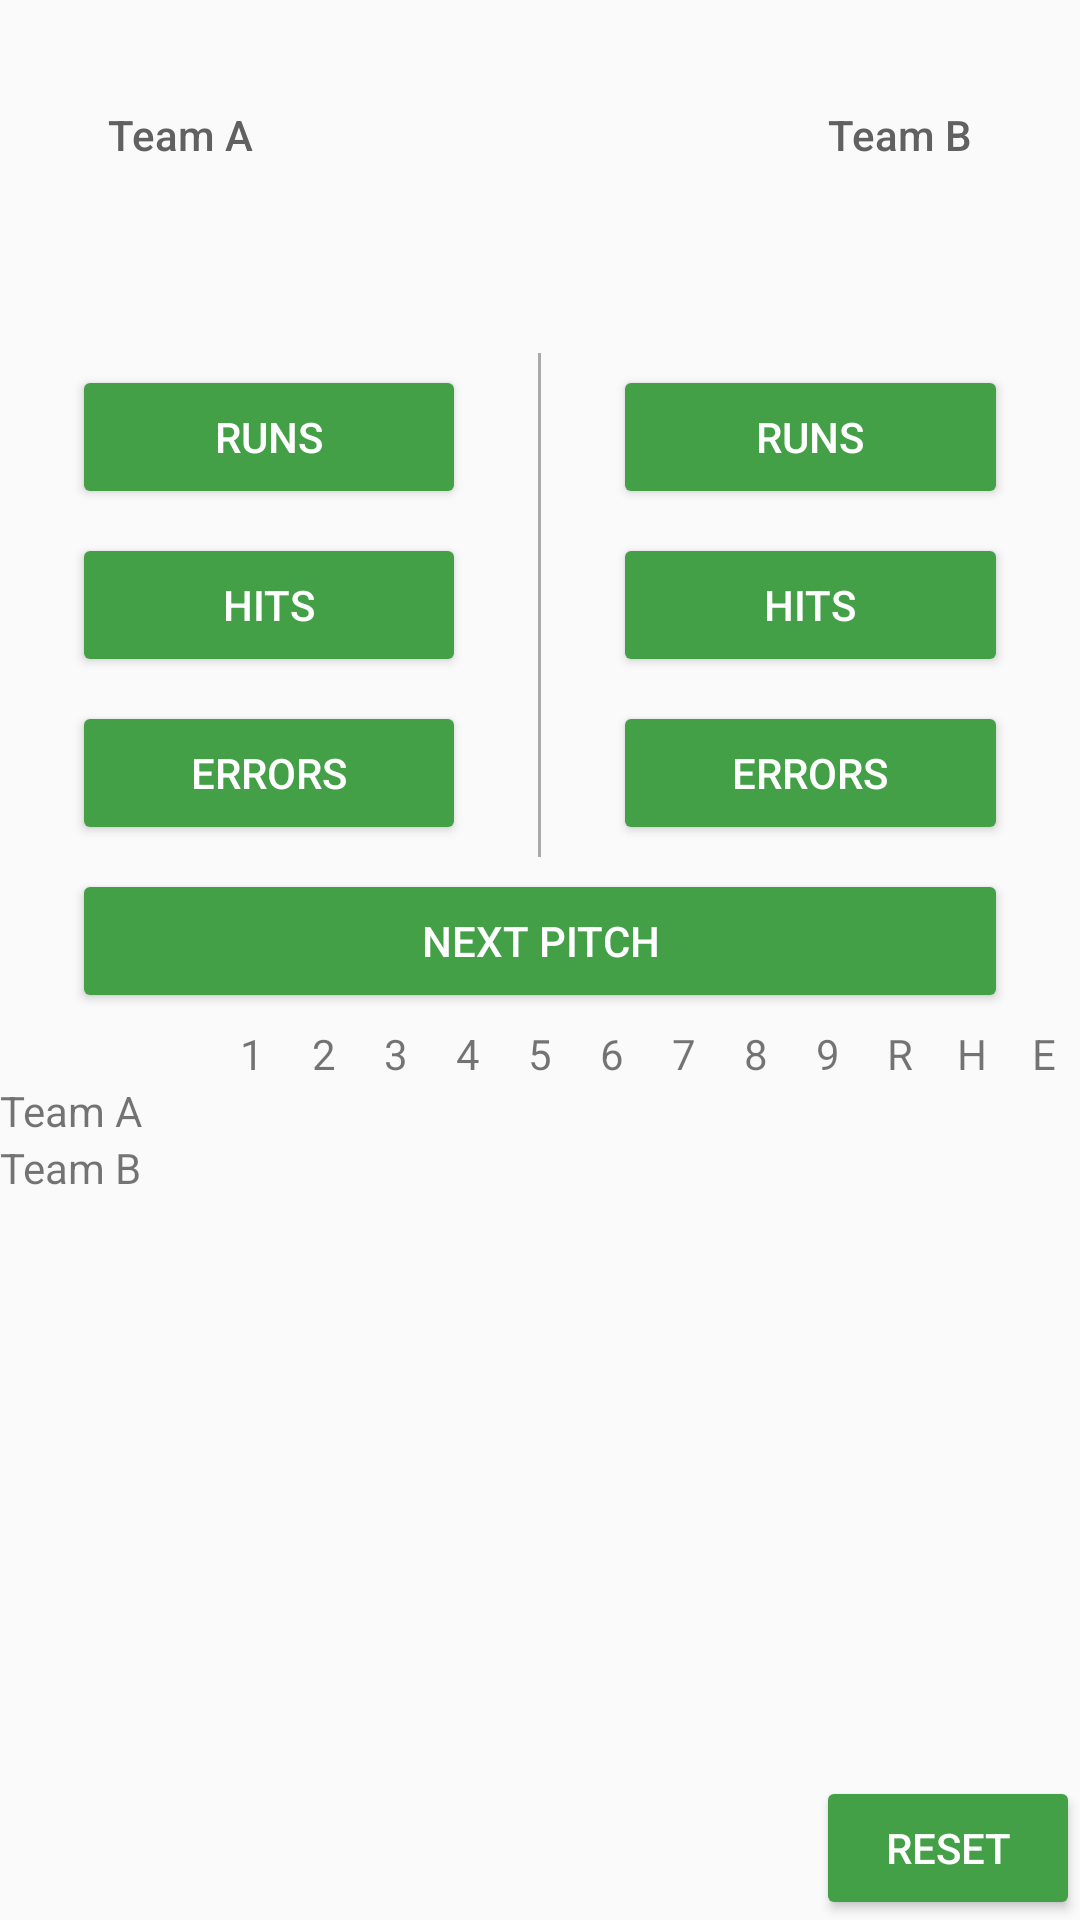

Write the Android layout XML for this screen, with the resource values it uses.
<!-- AndroidManifest.xml: application theme AppTheme -->
<!-- res/layout/activity_main.xml -->
<?xml version="1.0" encoding="utf-8"?>
<RelativeLayout xmlns:android="http://schemas.android.com/apk/res/android"
    xmlns:tools="http://schemas.android.com/tools"
    android:layout_width="match_parent"
    android:layout_height="match_parent"
    android:layout_marginBottom="@dimen/vertical_margin"
    android:layout_marginLeft="@dimen/horizontal_margin"
    android:layout_marginRight="@dimen/horizontal_margin"
    android:layout_marginTop="@dimen/vertical_margin"
    tools:context="com.example.android.baseball.MainActivity">

    <LinearLayout
        android:id="@+id/first_part"
        android:layout_width="match_parent"
        android:layout_height="wrap_content"
        android:layout_marginBottom="8dp"
        android:layout_marginTop="8dp">

        <TextView
            style="@style/team_name"
            android:layout_weight="1"
            android:text="@string/team_a" />

        <TextView
            android:id="@+id/score"
            android:layout_width="0dp"
            android:layout_height="wrap_content"
            android:layout_weight="1"
            android:fontFamily="sans-serif-light"
            android:gravity="center"
            android:textColor="@color/score"
            android:textSize="40sp" />

        <TextView
            style="@style/team_name"
            android:layout_weight="1"
            android:text="@string/team_b" />
    </LinearLayout>

    <TextView
        android:id="@+id/pitch"
        android:layout_width="match_parent"
        android:layout_height="wrap_content"
        android:layout_below="@id/first_part"
        android:layout_marginBottom="8dp"
        android:layout_marginTop="8dp"
        android:gravity="center"
        android:textAllCaps="true"
        android:textSize="24sp" />

    <LinearLayout
        android:id="@+id/record"
        android:layout_width="match_parent"
        android:layout_height="wrap_content"
        android:layout_below="@id/pitch">

        <LinearLayout
            android:layout_width="0dp"
            android:layout_height="wrap_content"
            android:layout_weight="1"
            android:orientation="vertical">

            <Button
                android:id="@+id/run_a"
                style="@style/button"
                android:onClick="run"
                android:text="@string/runs" />

            <Button
                android:id="@+id/hit_a"
                style="@style/button"
                android:onClick="hit"
                android:text="@string/hits" />

            <Button
                android:id="@+id/err_a"
                style="@style/button"
                android:onClick="err"
                android:text="@string/errors" />
        </LinearLayout>

        <View
            android:layout_width="1dp"
            android:layout_height="match_parent"
            android:background="@android:color/darker_gray" />

        <LinearLayout
            android:layout_width="0dp"
            android:layout_height="wrap_content"
            android:layout_weight="1"
            android:orientation="vertical">

            <Button
                android:id="@+id/run_b"
                style="@style/button"
                android:onClick="run"
                android:text="@string/runs" />

            <Button
                android:id="@+id/hit_b"
                style="@style/button"
                android:onClick="hit"
                android:text="@string/hits" />

            <Button
                android:id="@+id/err_b"
                style="@style/button"
                android:onClick="err"
                android:text="@string/errors" />
        </LinearLayout>

    </LinearLayout>

    <Button
        android:id="@+id/next_button"
        android:layout_width="match_parent"
        android:layout_height="wrap_content"
        android:layout_below="@+id/record"
        android:layout_centerHorizontal="true"
        android:layout_marginBottom="4dp"
        android:layout_marginLeft="24dp"
        android:layout_marginRight="24dp"
        android:layout_marginTop="4dp"
        android:onClick="nextPitch"
        android:text="@string/next_pitch_button"
        android:textColor="@color/button_color" />

    <TableLayout
        android:id="@+id/table"
        android:layout_width="match_parent"
        android:layout_height="wrap_content"
        android:layout_below="@+id/next_button">

        <include layout="@layout/table_first_row" />

        <include layout="@layout/table_second_row" />

        <include layout="@layout/table_third_row" />

    </TableLayout>

    <Button
        android:id="@+id/reset"
        android:layout_width="wrap_content"
        android:layout_height="wrap_content"
        android:layout_alignParentBottom="true"
        android:layout_alignParentEnd="true"
        android:layout_alignParentRight="true"
        android:onClick="reset"
        android:text="@string/reset_button"
        android:textColor="@color/button_color" />
</RelativeLayout>
<!-- res/layout/table_first_row.xml (included above) -->
<?xml version="1.0" encoding="utf-8"?>
<TableRow xmlns:android="http://schemas.android.com/apk/res/android"
    xmlns:tools="http://schemas.android.com/tools"
    android:layout_width="match_parent"
    android:layout_height="match_parent"
    tools:showIn="@layout/activity_main">

    <TextView
        android:layout_width="0dp"
        android:layout_height="wrap_content"
        android:layout_weight="3" />

    <TextView
        style="@style/table"
        android:text="@string/_1" />

    <TextView
        style="@style/table"
        android:text="@string/_2" />

    <TextView
        style="@style/table"
        android:text="@string/_3" />

    <TextView
        style="@style/table"
        android:text="@string/_4" />

    <TextView
        style="@style/table"
        android:text="@string/_5" />

    <TextView
        style="@style/table"
        android:text="@string/_6" />

    <TextView
        style="@style/table"
        android:text="@string/_7" />

    <TextView
        style="@style/table"
        android:text="@string/_8" />

    <TextView
        style="@style/table"
        android:text="@string/_9" />

    <TextView
        style="@style/table"
        android:text="@string/r" />

    <TextView
        style="@style/table"
        android:text="@string/h" />

    <TextView
        style="@style/table"
        android:text="@string/e" />
</TableRow>
<!-- res/layout/table_second_row.xml (included above) -->
<?xml version="1.0" encoding="utf-8"?>
<TableRow xmlns:android="http://schemas.android.com/apk/res/android"
    xmlns:tools="http://schemas.android.com/tools"
    android:layout_width="match_parent"
    android:layout_height="match_parent"
    tools:showIn="@layout/activity_main">

    <TextView
        android:layout_width="0dp"
        android:layout_height="wrap_content"
        android:layout_weight="3"
        android:text="@string/team_a" />

    <TextView
        android:id="@+id/_1_teamA"
        style="@style/table" />

    <TextView
        android:id="@+id/_2_teamA"
        style="@style/table" />

    <TextView
        android:id="@+id/_3_teamA"
        style="@style/table" />

    <TextView
        android:id="@+id/_4_teamA"
        style="@style/table" />

    <TextView
        android:id="@+id/_5_teamA"
        style="@style/table" />

    <TextView
        android:id="@+id/_6_teamA"
        style="@style/table" />

    <TextView
        android:id="@+id/_7_teamA"
        style="@style/table" />

    <TextView
        android:id="@+id/_8_teamA"
        style="@style/table" />

    <TextView
        android:id="@+id/_9_teamA"
        style="@style/table" />

    <TextView
        android:id="@+id/_10_teamA"
        style="@style/table" />

    <TextView
        android:id="@+id/_11_teamA"
        style="@style/table" />

    <TextView
        android:id="@+id/_12_teamA"
        style="@style/table" />
</TableRow>
<!-- res/layout/table_third_row.xml (included above) -->
<?xml version="1.0" encoding="utf-8"?>
<TableRow xmlns:android="http://schemas.android.com/apk/res/android"
    xmlns:tools="http://schemas.android.com/tools"
    android:layout_width="match_parent"
    android:layout_height="match_parent"
    tools:showIn="@layout/activity_main">

    <TextView
        android:layout_width="0dp"
        android:layout_height="wrap_content"
        android:layout_weight="3"
        android:text="@string/team_b" />

    <TextView
        android:id="@+id/_1_teamB"
        style="@style/table" />

    <TextView
        android:id="@+id/_2_teamB"
        style="@style/table" />

    <TextView
        android:id="@+id/_3_teamB"
        style="@style/table" />

    <TextView
        android:id="@+id/_4_teamB"
        style="@style/table" />

    <TextView
        android:id="@+id/_5_teamB"
        style="@style/table" />

    <TextView
        android:id="@+id/_6_teamB"
        style="@style/table" />

    <TextView
        android:id="@+id/_7_teamB"
        style="@style/table" />

    <TextView
        android:id="@+id/_8_teamB"
        style="@style/table" />

    <TextView
        android:id="@+id/_9_teamB"
        style="@style/table" />

    <TextView
        android:id="@+id/_10_teamB"
        style="@style/table" />

    <TextView
        android:id="@+id/_11_teamB"
        style="@style/table" />

    <TextView
        android:id="@+id/_12_teamB"
        style="@style/table" />
</TableRow>
<!-- resources referenced by this layout -->
<resources>
  <color name="button_color">#FFFFFF</color>
  <color name="score">#000000</color>
  <string name="_1">1</string>
  <string name="_2">2</string>
  <string name="_3">3</string>
  <string name="_4">4</string>
  <string name="_5">5</string>
  <string name="_6">6</string>
  <string name="_7">7</string>
  <string name="_8">8</string>
  <string name="_9">9</string>
  <string name="e">E</string>
  <string name="errors">errors</string>
  <string name="h">H</string>
  <string name="hits">hits</string>
  <string name="next_pitch_button">next pitch</string>
  <string name="r">R</string>
  <string name="reset_button">reset</string>
  <string name="runs">runs</string>
  <string name="team_a">Team A</string>
  <string name="team_b">Team B</string>
  <style name="button">
          <item name="android:layout_width">match_parent</item>
          <item name="android:layout_height">wrap_content</item>
          <item name="android:layout_marginLeft">24dp</item>
          <item name="android:layout_marginRight">24dp</item>
          <item name="android:layout_marginTop">4dp</item>
          <item name="android:layout_marginBottom">4dp</item>
          <item name="android:textColor">@color/button_color</item>
      </style>
  <style name="table">
          <item name="android:layout_width">0dp</item>
          <item name="android:layout_height">wrap_content</item>
          <item name="android:layout_weight">1</item>
          <item name="android:gravity">center</item>
      </style>
  <style name="team_name">
          <item name="android:layout_width">0dp</item>
          <item name="android:layout_height">wrap_content</item>
          <item name="android:gravity">center</item>
          <item name="android:fontFamily">sans-serif-medium</item>
          <item name="android:textColor">@color/team_color</item>
      </style>
  <style name="AppTheme" parent="Theme.AppCompat.Light.DarkActionBar">
          
          <item name="colorPrimary">#4CAF50</item>
          <item name="colorButtonNormal">#43A047</item>
      </style>
  <color name="team_color">#616161</color>
</resources>
